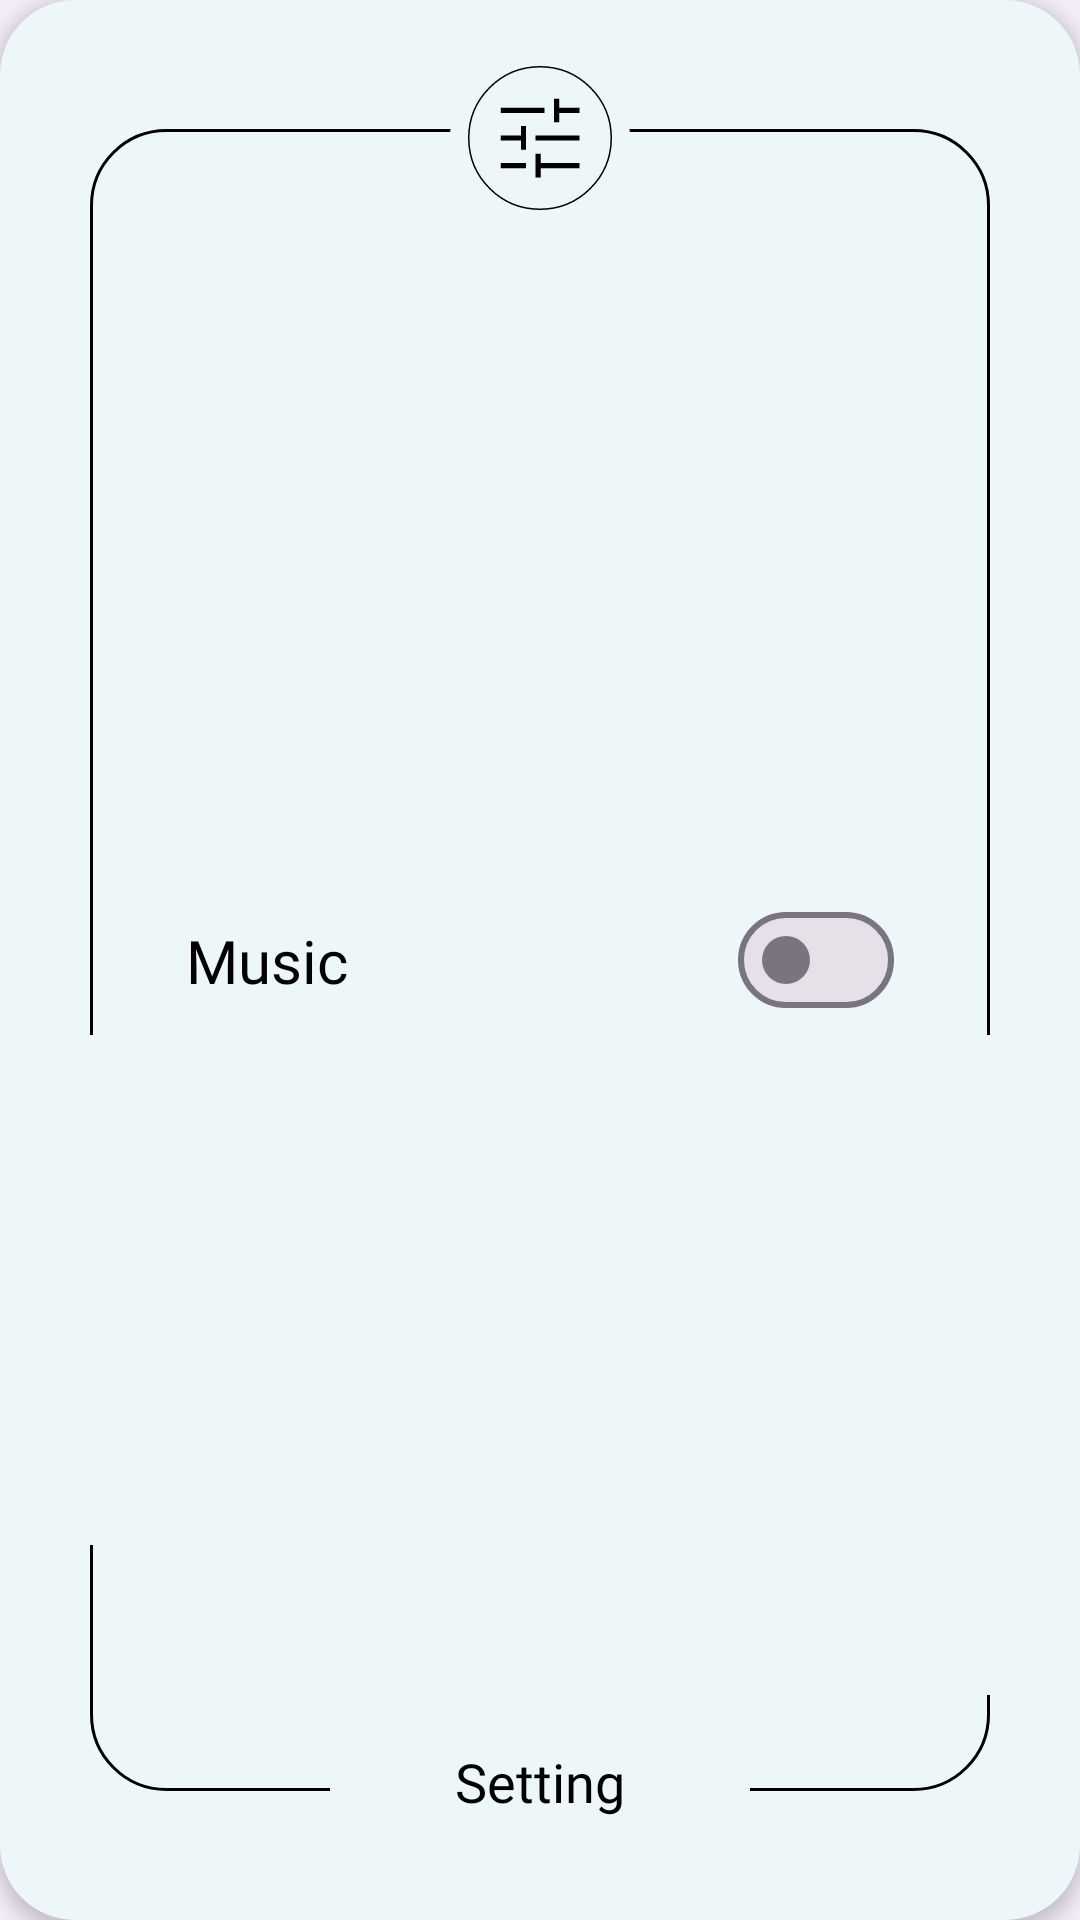

Write the Android layout XML for this screen, with the resource values it uses.
<!-- AndroidManifest.xml: application theme Theme.RememberFriends -->
<!-- res/layout/setting_page.xml -->
<?xml version="1.0" encoding="utf-8"?>
<androidx.constraintlayout.widget.ConstraintLayout xmlns:android="http://schemas.android.com/apk/res/android"
    xmlns:app="http://schemas.android.com/apk/res-auto"
    xmlns:tools="http://schemas.android.com/tools"
    android:layout_width="match_parent"
    android:layout_height="match_parent"
    android:background="@drawable/gradient_background"
    tools:context=".ui.settingpage.SettingPage">

    <androidx.constraintlayout.widget.ConstraintLayout
        android:id="@+id/backOfCard"
        android:layout_width="360dp"
        android:layout_height="640dp"
        android:layout_marginTop="16dp"
        android:layout_marginBottom="16dp"
        android:background="@drawable/reminder_contact_background"
        android:backgroundTint="@color/card_background"
        android:elevation="3dp"
        app:layout_constraintBottom_toBottomOf="parent"
        app:layout_constraintEnd_toEndOf="parent"
        app:layout_constraintHeight_percent="0.88"
        app:layout_constraintStart_toStartOf="parent"
        app:layout_constraintTop_toTopOf="parent"
        app:layout_constraintWidth_percent="0.9">


        <ImageView
            android:id="@+id/cardFrameBack"
            android:layout_width="wrap_content"
            android:layout_height="wrap_content"
            app:layout_constraintBottom_toBottomOf="parent"
            app:layout_constraintEnd_toEndOf="parent"
            app:layout_constraintStart_toStartOf="parent"
            app:layout_constraintTop_toTopOf="parent"
            app:srcCompat="@drawable/reminder_contact_frame" />

        <ImageView
            android:id="@+id/saveBackDecor"
            android:layout_width="wrap_content"
            android:layout_height="wrap_content"
            android:layout_marginTop="16dp"
            app:layout_constraintEnd_toEndOf="parent"
            app:layout_constraintStart_toStartOf="parent"
            app:layout_constraintTop_toTopOf="parent"
            app:srcCompat="@drawable/reminder_edit_icon_back" />


        <ImageView
            android:id="@+id/rightHideFrameBack"
            android:layout_width="wrap_content"
            android:layout_height="wrap_content"
            android:layout_marginBottom="32dp"
            android:background="@drawable/blank_background"
            app:layout_constraintBottom_toBottomOf="@+id/cardFrameBack"
            app:layout_constraintEnd_toEndOf="parent" />

        <ImageView
            android:id="@+id/leftHideFrameBack"
            android:layout_width="wrap_content"
            android:layout_height="170dp"
            android:background="@drawable/blank_background"
            app:layout_constraintBottom_toTopOf="@+id/bottomHideFrameBack"
            app:layout_constraintStart_toStartOf="parent"
            app:layout_constraintTop_toTopOf="@+id/rightHideFrameBack"
            app:layout_constraintVertical_bias="0.0" />

        <ImageView
            android:id="@+id/bottomHideFrameBack"
            android:layout_width="wrap_content"
            android:layout_height="wrap_content"
            android:layout_marginBottom="4dp"
            android:background="@drawable/blank_background_bottom"
            app:layout_constraintBottom_toBottomOf="parent"
            app:layout_constraintEnd_toEndOf="parent"
            app:layout_constraintStart_toStartOf="parent" />


        <TextView
            android:id="@+id/bottomIdentifyTextBack"
            android:layout_width="wrap_content"
            android:layout_height="wrap_content"
            android:fontFamily="@font/poppins_bold"
            android:text="@string/setting"
            android:textColor="@color/black"
            android:textSize="18sp"
            app:layout_constraintBottom_toBottomOf="@+id/bottomHideFrameBack"
            app:layout_constraintEnd_toEndOf="@+id/bottomHideFrameBack"
            app:layout_constraintStart_toStartOf="@+id/bottomHideFrameBack"
            app:layout_constraintTop_toTopOf="@+id/bottomHideFrameBack"
            app:layout_constraintVertical_bias="0.565" />

        <View
            android:id="@+id/saveIconBack"
            android:layout_width="36dp"
            android:layout_height="36dp"
            android:background="@drawable/setting_navigation_icon"
            app:layout_constraintBottom_toBottomOf="@+id/saveBackDecor"
            app:layout_constraintEnd_toEndOf="@+id/saveBackDecor"
            app:layout_constraintStart_toStartOf="@+id/saveBackDecor"
            app:layout_constraintTop_toTopOf="@+id/saveBackDecor" />

        <TextView
            android:id="@+id/textView2"
            android:layout_width="wrap_content"
            android:layout_height="wrap_content"
            android:layout_marginStart="32dp"
            android:fontFamily="@font/poppins_bold"
            android:text="@string/music"
            android:textColor="@color/black"
            android:textSize="20sp"
            app:layout_constraintBottom_toBottomOf="@+id/musicOn"
            app:layout_constraintStart_toStartOf="@+id/cardFrameBack"
            app:layout_constraintTop_toTopOf="@+id/musicOn" />

        <com.google.android.material.materialswitch.MaterialSwitch
            android:id="@+id/musicOn"
            android:layout_width="wrap_content"
            android:layout_height="wrap_content"
            android:layout_marginEnd="32dp"
            android:checked="false"
            app:layout_constraintBottom_toBottomOf="@+id/cardFrameBack"
            app:layout_constraintEnd_toEndOf="@+id/cardFrameBack"
            app:layout_constraintTop_toTopOf="@+id/cardFrameBack" />

    </androidx.constraintlayout.widget.ConstraintLayout>

</androidx.constraintlayout.widget.ConstraintLayout>
<!-- resources referenced by this layout -->
<resources>
  <color name="black">#000000</color>
  <color name="card_background">#edf6f9</color>
  <!-- drawable blank_background (drawable) -->
  <?xml version="1.0" encoding="utf-8"?>
  <shape xmlns:android="http://schemas.android.com/apk/res/android">
      <corners
          android:radius="25dp"
          />
      <size
          android:width="60dp"
          android:height="220dp"/>
      <solid
          android:color="@color/card_background"/>
  </shape>
  <!-- drawable blank_background_bottom (drawable) -->
  <?xml version="1.0" encoding="utf-8"?>
  <shape xmlns:android="http://schemas.android.com/apk/res/android">
      <corners
          android:radius="25dp"
          />
      <size
          android:width="140dp"
          android:height="93dp"/>
      <solid
          android:color="@color/card_background"/>
  
  </shape>
  <!-- drawable gradient_background (drawable) -->
  <?xml version="1.0" encoding="utf-8"?>
  <selector xmlns:android="http://schemas.android.com/apk/res/android">
      <item>
          <shape>
              <gradient
                  android:angle="90"
                  android:startColor="@color/background_gradient_end_color"
                  android:endColor="@color/background_gradient_end_color"
                  android:type="linear" />
          </shape>
      </item>
  </selector>
  <!-- drawable reminder_contact_background (drawable) -->
  <?xml version="1.0" encoding="utf-8"?>
  <shape xmlns:android="http://schemas.android.com/apk/res/android">
    <corners
        android:radius="25dp"
        />
    <size
        android:width="360dp"
        android:height="640dp"/>
    <solid
        android:color="@color/card_background"
        />
  </shape>
  <!-- drawable reminder_contact_frame (drawable) -->
  <?xml version="1.0" encoding="utf-8"?>
  <shape xmlns:android="http://schemas.android.com/apk/res/android">
    <corners
        android:radius="25dp"
        />
    <size
        android:width="300dp"
        android:height="554dp"/>
    <stroke
        android:color="@color/black"
        android:width="1dp"/>
  
  </shape>
  <!-- drawable reminder_edit_icon_back (drawable) -->
  <vector xmlns:android="http://schemas.android.com/apk/res/android"
      android:width="60dp"
      android:height="60dp"
      android:viewportWidth="60"
      android:viewportHeight="60">
    <path
        android:pathData="M30,30m-24,0a24,24 0,1 1,48 0a24,24 0,1 1,-48 0"
        android:fillColor="@color/card_background"/>
    <path
        android:pathData="M50.5,30C50.5,41.322 41.322,50.5 30,50.5C18.678,50.5 9.5,41.322 9.5,30C9.5,18.678 18.678,9.5 30,9.5C41.322,9.5 50.5,18.678 50.5,30ZM30,57C44.912,57 57,44.912 57,30C57,15.088 44.912,3 30,3C15.088,3 3,15.088 3,30C3,44.912 15.088,57 30,57Z"
        android:strokeWidth="6"
        android:fillColor="@color/black"
        android:strokeColor="@color/card_background"/>
  </vector>
  <!-- drawable setting_navigation_icon (drawable) -->
  <vector xmlns:android="http://schemas.android.com/apk/res/android"
      android:width="48dp"
      android:height="48dp"
      android:viewportWidth="48"
      android:viewportHeight="48">
    <path
        android:fillColor="@color/black"
        android:pathData="M22,41.5L22,31.05h2.3v4.1h17.2v2.25L24.3,37.4v4.1ZM6.5,37.4v-2.25h11.25v2.25ZM15.5,29.2v-4.05h-9v-2.3h9L15.5,18.7h2.25v10.5ZM22,25.15v-2.3h19.5v2.3ZM30.25,16.95L30.25,6.5h2.25v4.1h9v2.25h-9v4.1ZM6.5,12.85L6.5,10.6L26,10.6v2.25Z"/>
  </vector>
  <string name="music">Music</string>
  <string name="setting">Setting</string>
  <style name="Theme.RememberFriends" parent="Theme.Material3.DayNight.NoActionBar">
          
          
          <item name="android:statusBarColor">@color/background_gradient_end_color</item>
          
      </style>
  <color name="background_gradient_end_color">#F3EDF7</color>
</resources>
